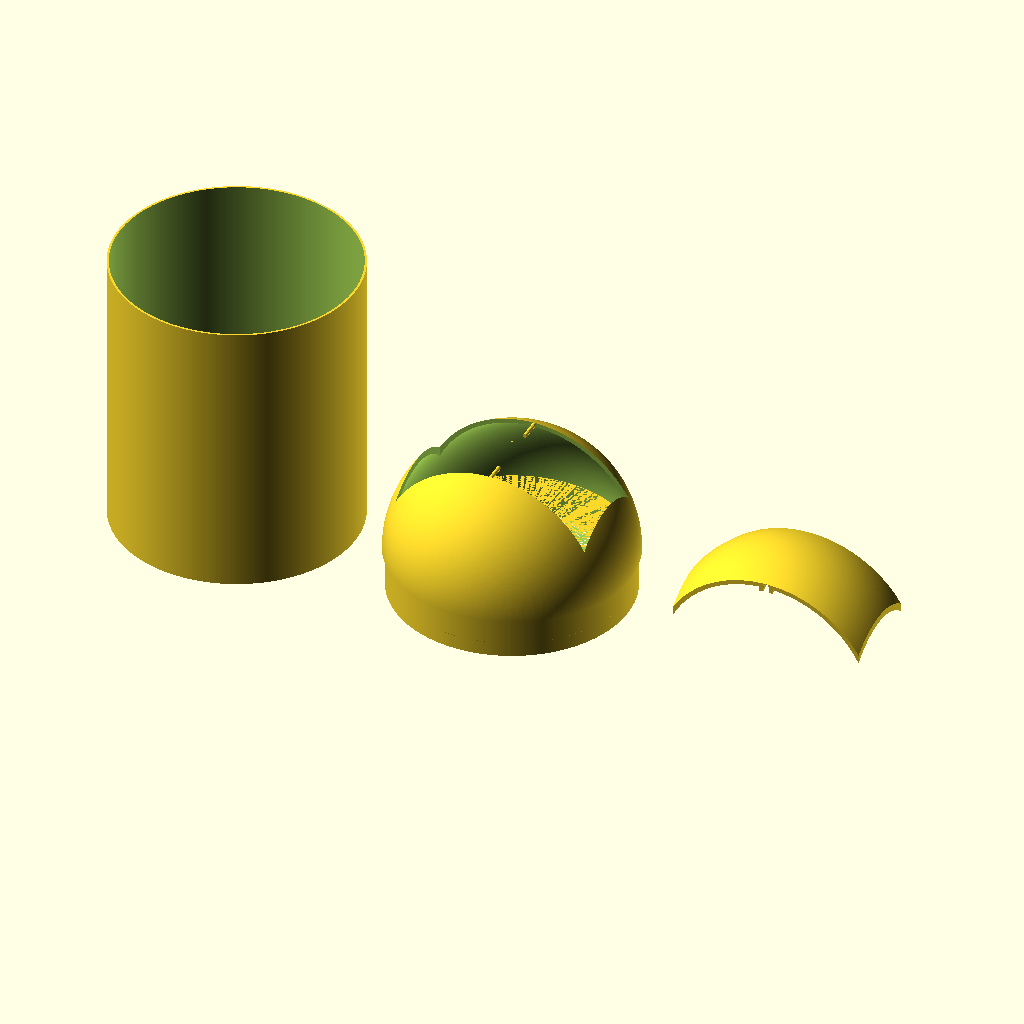
Cell 1 — every parameter at its default value.
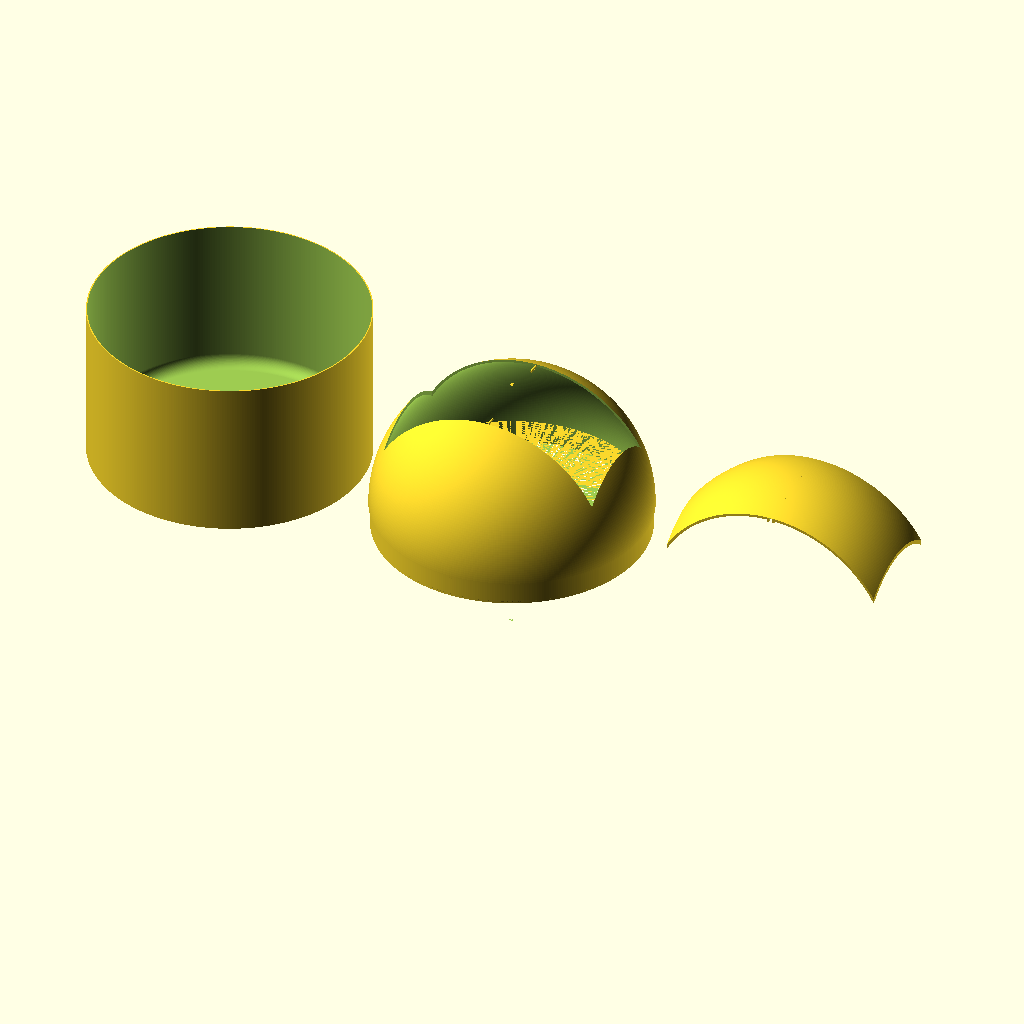
Cell 2 — radius set to 120, the other parameters unchanged.
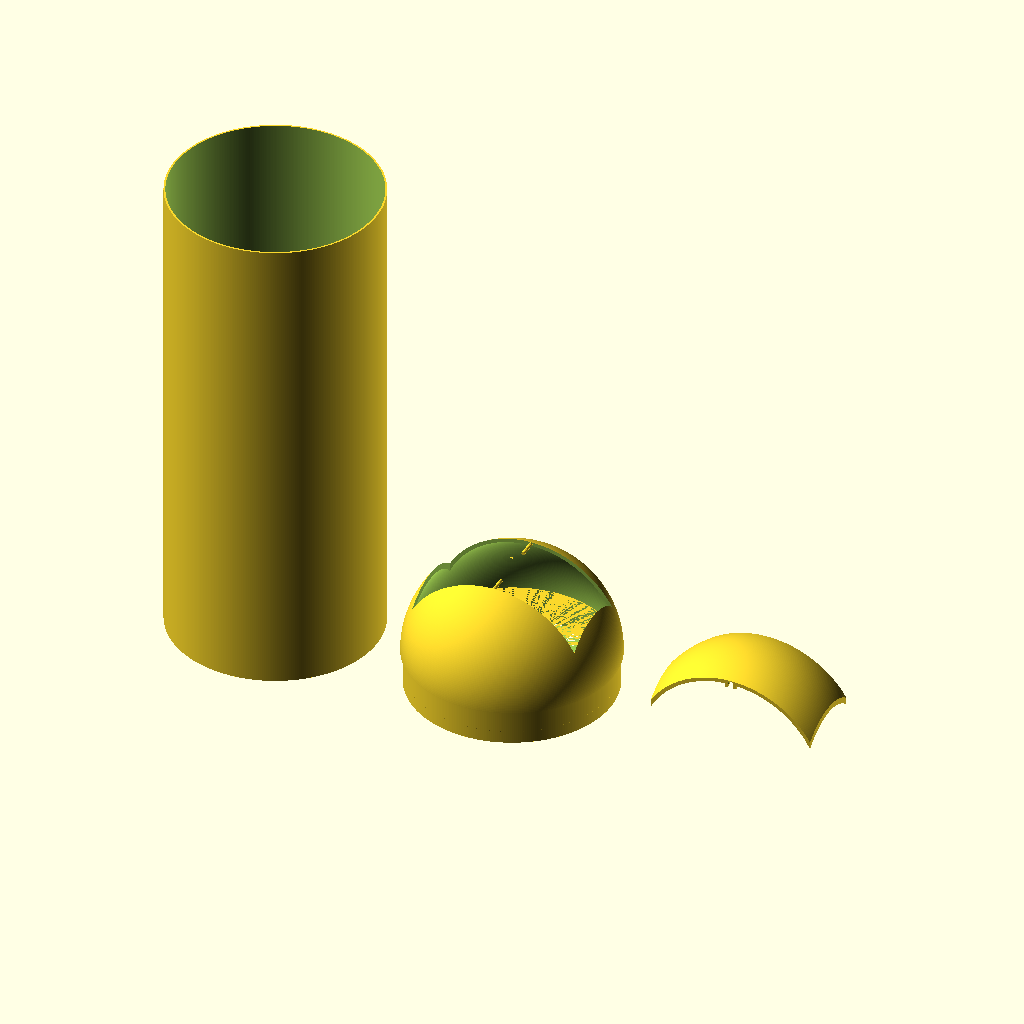
Cell 3: height = 280 (everything else at default).
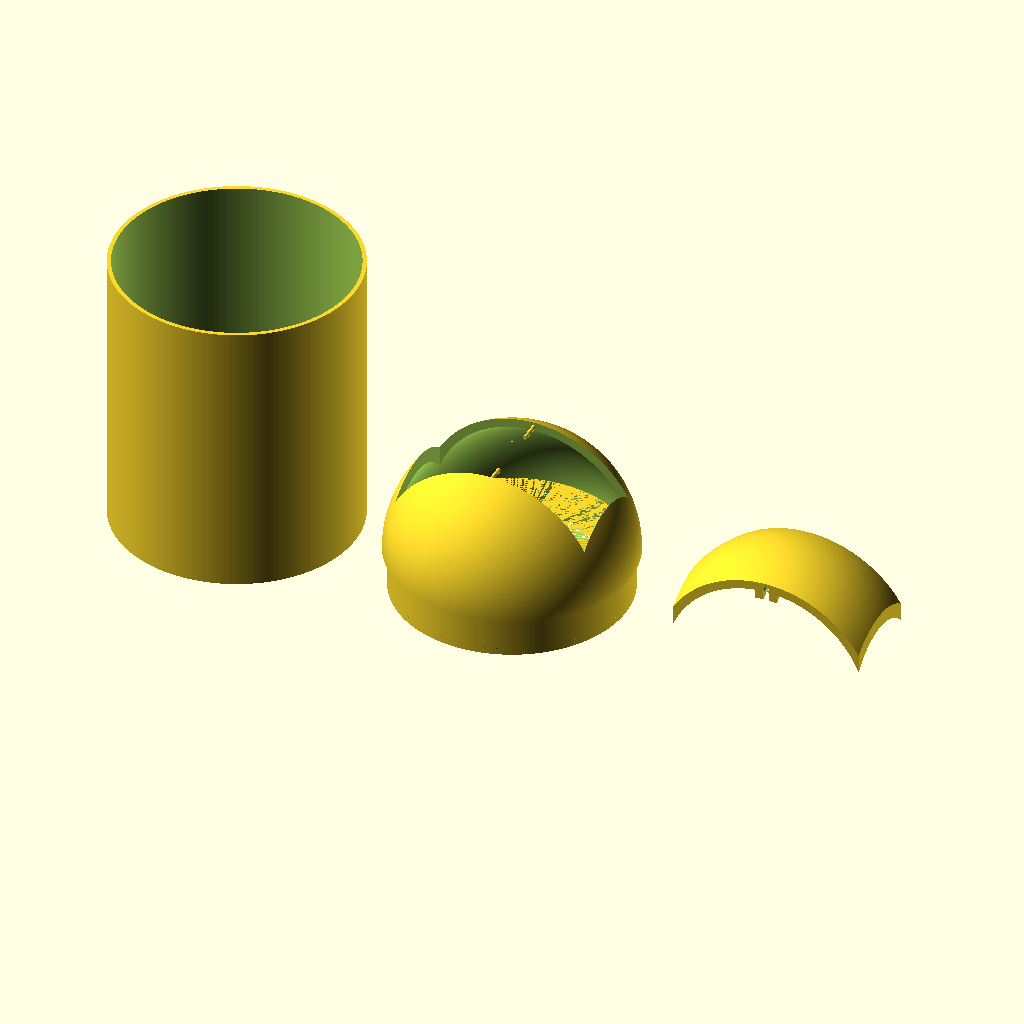
Cell 4: the same model with thickness = 2.
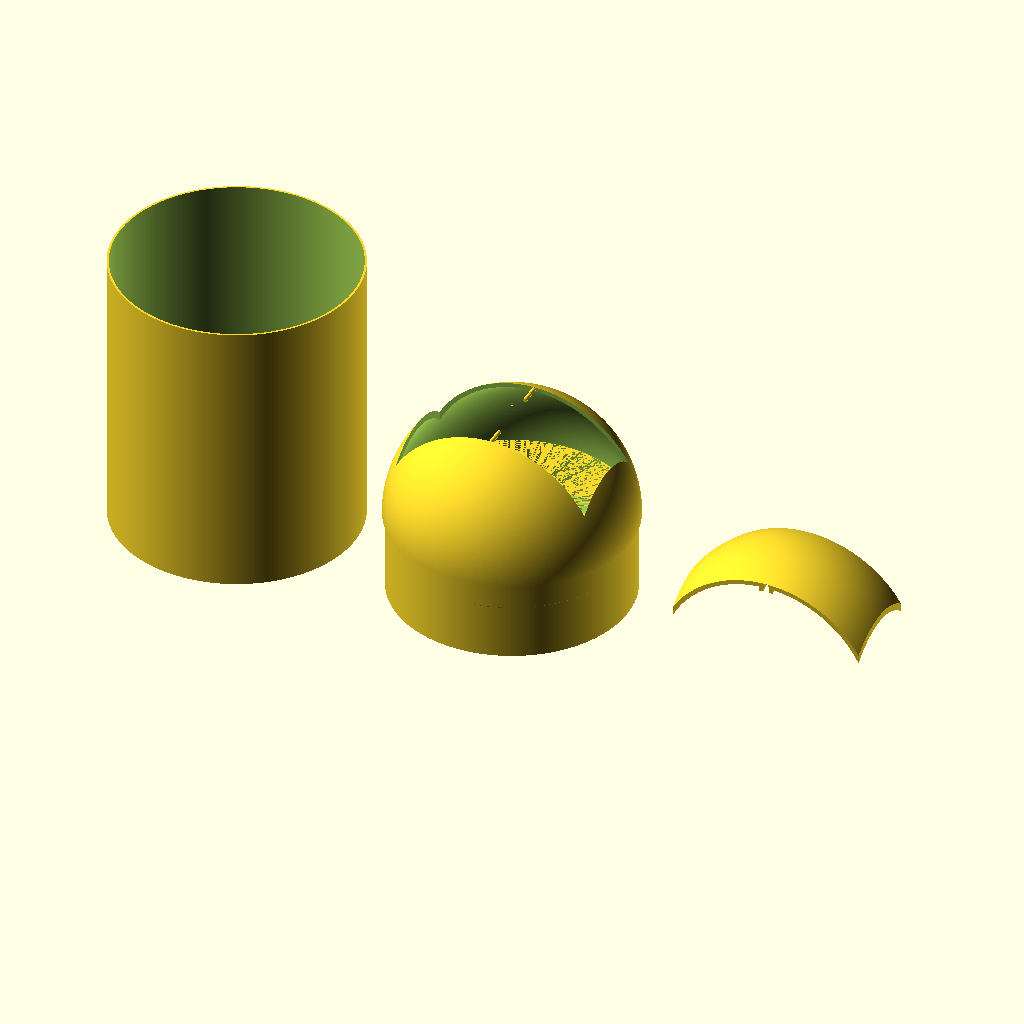
Cell 5: the same model with lid_adhesion = 40.
The same orthographic view direction (rotation 55°, 0°, 25°; colour scheme Cornfield) for every cell, with the view re-fitted per cell, so scale and position can differ between cells.
Source of the model, my/trash_bin.scad:
radius = 60;
height = 140;
thickness = 1;
chamfer = 10;
lid_adhesion = 20;
lip_length = radius * 0.8;
lip_width = radius * 0.4;
lip_play = 0.5;
play = 0.4;
hinge_radius = 1;
hinge_length = 10;
$fs = 0.5;
$fa = 1;

module bin() {
	difference() {
		cylinder(r=radius, h=height);
		translate([0, 0, thickness + chamfer]) {
			minkowski() {
				cylinder(r=radius - thickness - chamfer, h=height);
				sphere(r=chamfer);
			}
		}
	}
}

module lid_hull() {
	difference() {
		cylinder(r=radius - thickness - play, h=lid_adhesion);
		cylinder(r=radius - thickness * 2 - play, h=lid_adhesion);
	}
	translate([0, 0, lid_adhesion]) {
		difference() {
			sphere(r=radius);
			sphere(r=radius - thickness * 2);
			translate([-radius, -radius, -radius]) {
				cube([radius * 2, radius * 2, radius]);
			}
			translate([-lip_length, -lip_width, 0]) {
				cube([lip_length * 2, lip_width * 2, radius]);
			}
		}
		hinge_a = acos(lip_width / (radius - thickness));
		hinge_z = sin(hinge_a) * (radius - thickness);
		translate([0, lip_width, hinge_z]) {
			rotate([90, 0, 0]) {
				cylinder(r=hinge_radius, h=hinge_length);
			}
		}
		translate([0, -lip_width, hinge_z]) {
			rotate([-90, 0, 0]) {
				cylinder(r=hinge_radius, h=hinge_length);
			}
		}
	}
}

module lid() {
	intersection() {
		difference() {
			sphere(r=radius);
			difference() {
				sphere(r=radius - thickness * 2);
				//Two barriers for the lid to roll over.
				translate([-hinge_radius - thickness * 2 - play, -lip_width, 0]) {
					cube([thickness * 2, lip_width * 2, radius]);
				}
				translate([hinge_radius + play, -lip_width, 0]) {
					cube([thickness * 2, lip_width * 2, radius]);
				}
			}
			sphere(r=radius - thickness * 4);
			hinge_a = acos(lip_width / (radius - thickness));
			hinge_z = sin(hinge_a) * (radius - thickness);
			translate([0, lip_width - play, hinge_z]) {
				rotate([90, 0, 0]) {
					cylinder(r=hinge_radius + play, h=hinge_length);
				}
			}
			translate([0, -lip_width + play, hinge_z]) {
				rotate([-90, 0, 0]) {
					cylinder(r=hinge_radius + play, h=hinge_length);
				}
			}
		}
		translate([-lip_length + play + lip_play, -lip_width + play + lip_play, 0]) {
			cube([lip_length * 2 - play * 2 - lip_play * 2, lip_width * 2 - play * 2 - lip_play * 2, radius]);
		}
	}
}

bin();
translate([radius * 2 + 20, 0, 0]) {
	lid_hull();
}
translate([radius * 4 + 40, 0, 0]) {
	lid();
}
Parameter table extracted from the source (name, type, default, range or options):
radius: number, default 60
height: number, default 140
thickness: number, default 1
chamfer: number, default 10
lid_adhesion: number, default 20
lip_play: number, default 0.5
play: number, default 0.4
hinge_radius: number, default 1
hinge_length: number, default 10
